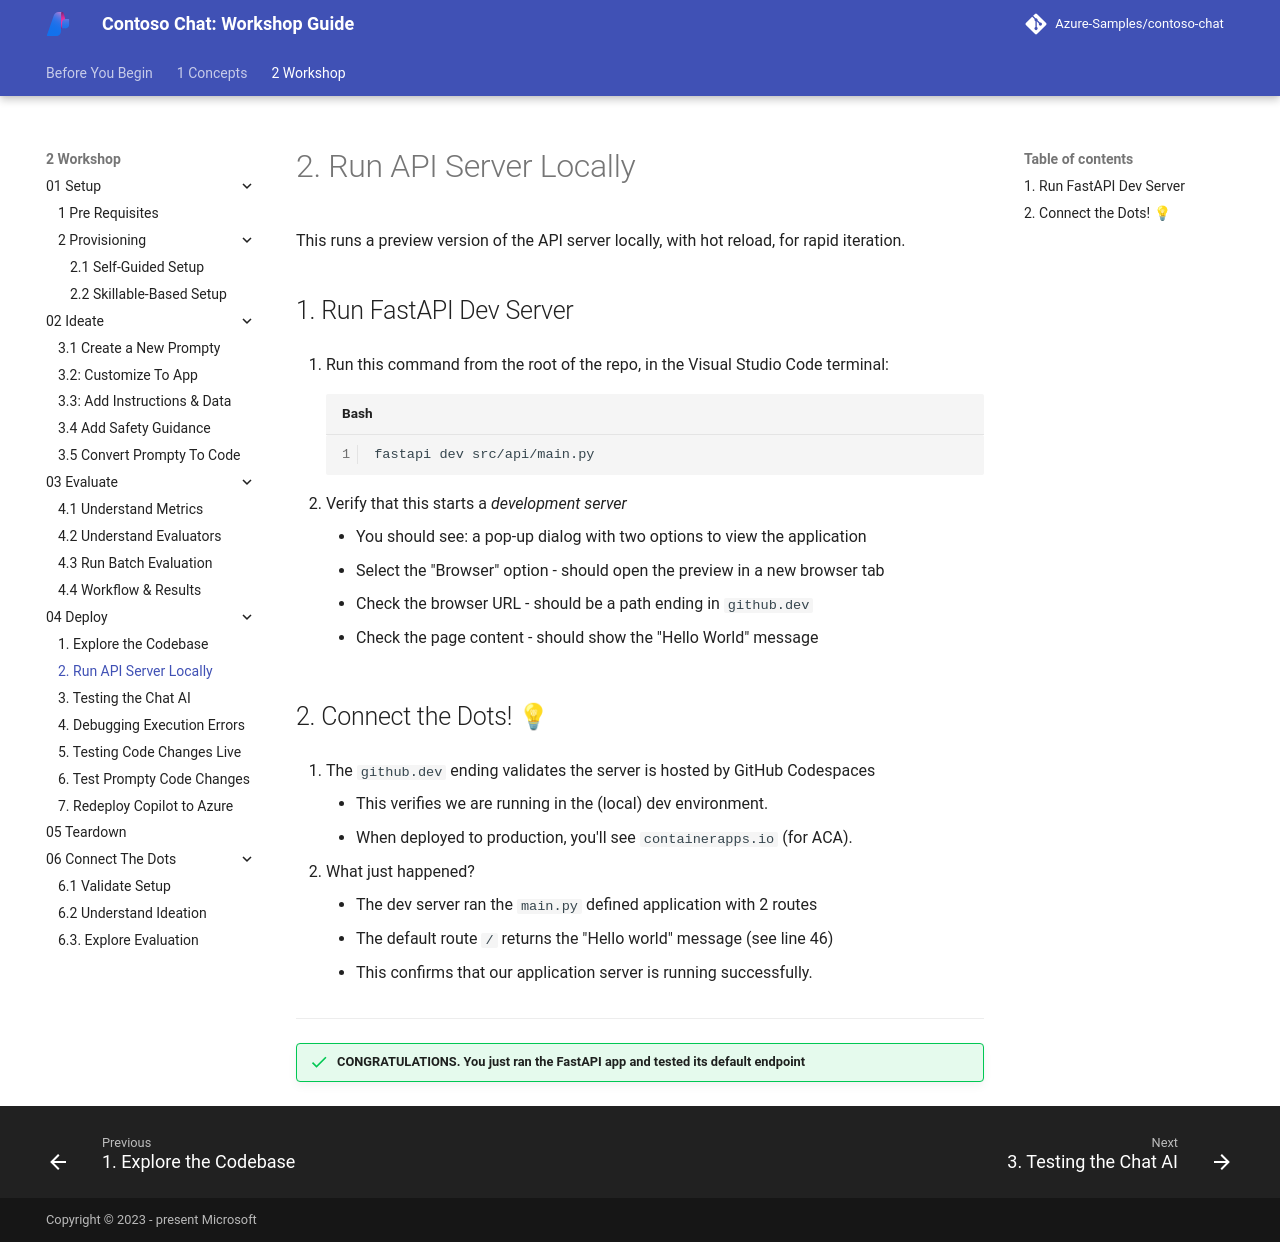

repository: microsoft/aitour-build-a-copilot-on-azure-ai · page: 2-Workshop/04-Deploy/02/index.html · generator: mkdocs

# 2. Run API Server Locally

This runs a preview version of the API server locally, with hot reload, for rapid iteration.

## 1. Run FastAPI Dev Server

1. Run this command from the root of the repo, in the Visual Studio Code terminal:

    ```bash
    fastapi dev src/api/main.py
    ```

1. Verify that this starts a _development server_ 
    
    - You should see: a pop-up dialog with two options to view the application
    - Select the "Browser" option - should open the preview in a new browser tab
    - Check the browser URL - should be a path ending in `github.dev`
    - Check the page content - should show the "Hello World" message

## 2. Connect the Dots! 💡

1. The `github.dev` ending validates the server is hosted by GitHub Codespaces 
    - This verifies we are running in the (local) dev environment. 
    - When deployed to production, you'll see `containerapps.io` (for ACA).

1. What just happened?

    - The dev server ran the `main.py` defined application with 2 routes
    - The default route `/` returns the "Hello world" message (see line 46)
    - This confirms that our application server is running successfully.

---

!!! success "CONGRATULATIONS. You just ran the FastAPI app and tested its default endpoint "
